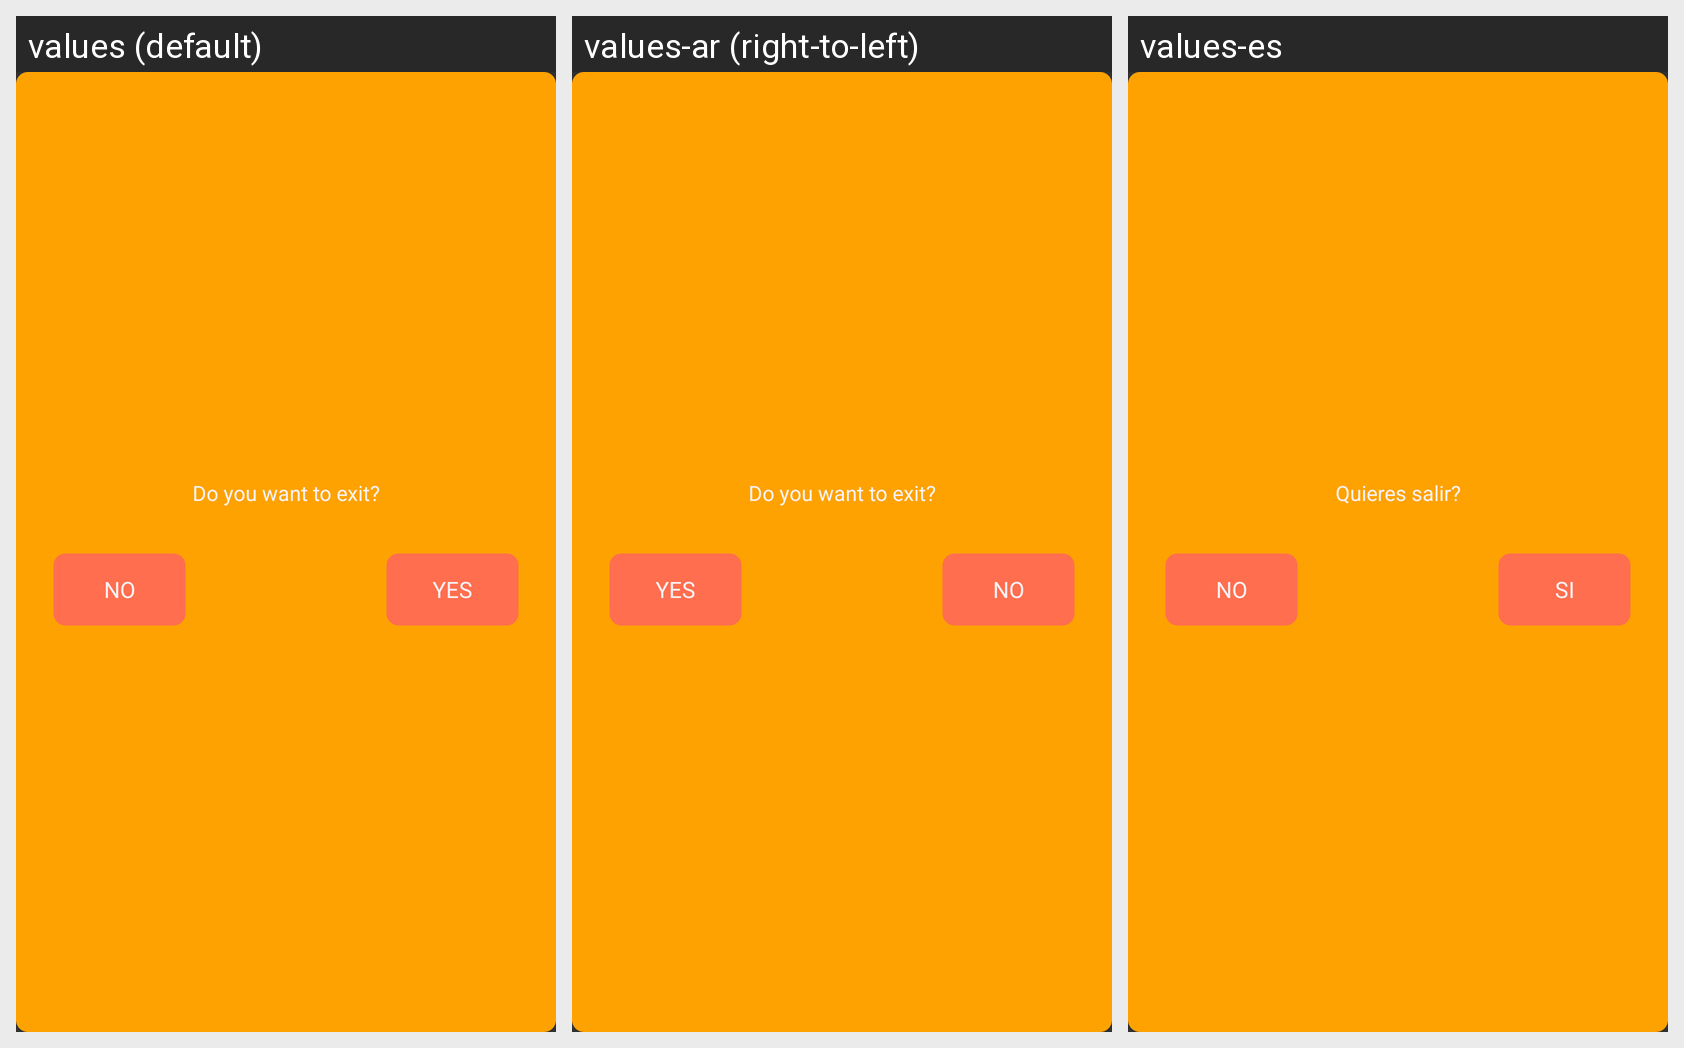

The Android screen above is rendered under several locales of the same app. Produce the string resources it draws, with the default and per-locale values.
Android screen res/layout/activity_popup_window.xml rendered under 3 locales, left to right: values (default), values-ar (right-to-left), values-es. Device: Nexus 5 (rendered at 1080×1920; each locale shown at half size, 540×960, under a caption strip naming it); theme Theme.AppCompat.NoActionBar.
Strings drawn on this screen, with the default value and each locale's value (text and hints the layout hard-codes, and strings that could not be matched under every locale, appear in the picture but are not listed):

do_you_want_to_exit
  values: Do you want to exit?
  values-ar: Do you want to exit?
  values-es: Quieres salir?

yes
  values: yes
  values-ar: yes
  values-es: si

no
  values: no
  values-ar: no
  values-es: no
